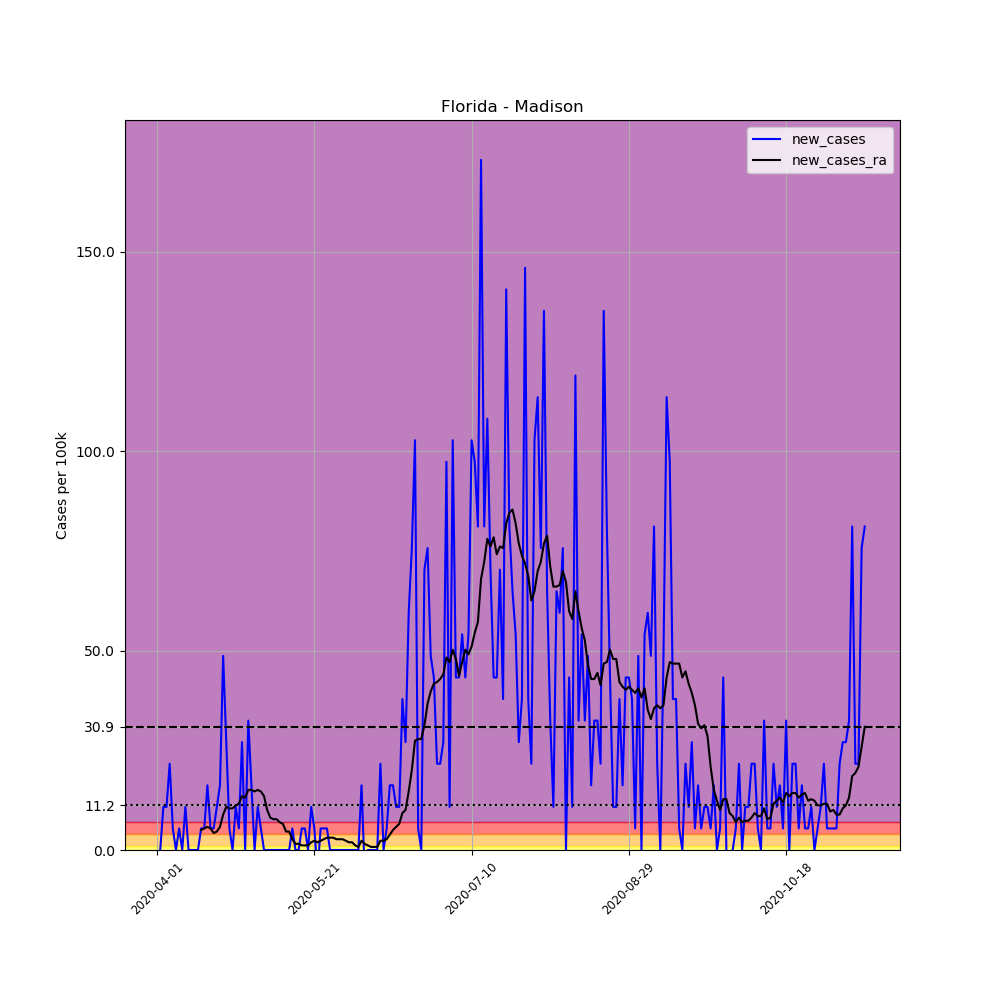

The table this chart was drawn from, first rows:
, date, county, state, fips, cases, deaths, COUNTY, STNAME, CTYNAME, POPESTIMATE2019, per_100k, new_cases, new_cases_ra
504877, 2020-04-01, Madison, Florida, 12079, 2, 0, 79, Florida, Madison, 18493, 10.81, , 
504878, 2020-04-02, Madison, Florida, 12079, 2, 0, 79, Florida, Madison, 18493, 10.81, 0.0, 
504879, 2020-04-03, Madison, Florida, 12079, 4, 0, 79, Florida, Madison, 18493, 21.63, 10.81, 
504880, 2020-04-04, Madison, Florida, 12079, 6, 0, 79, Florida, Madison, 18493, 32.44, 10.81, 
504881, 2020-04-05, Madison, Florida, 12079, 10, 0, 79, Florida, Madison, 18493, 54.07, 21.63, 
504882, 2020-04-06, Madison, Florida, 12079, 11, 0, 79, Florida, Madison, 18493, 59.48, 5.407, 
504883, 2020-04-07, Madison, Florida, 12079, 11, 0, 79, Florida, Madison, 18493, 59.48, 0.0, 
504884, 2020-04-08, Madison, Florida, 12079, 12, 0, 79, Florida, Madison, 18493, 64.89, 5.407, 
504885, 2020-04-09, Madison, Florida, 12079, 12, 0, 79, Florida, Madison, 18493, 64.89, 0.0, 
504886, 2020-04-10, Madison, Florida, 12079, 14, 0, 79, Florida, Madison, 18493, 75.7, 10.81, 
504887, 2020-04-11, Madison, Florida, 12079, 14, 0, 79, Florida, Madison, 18493, 75.7, 0.0, 
504888, 2020-04-12, Madison, Florida, 12079, 14, 0, 79, Florida, Madison, 18493, 75.7, 0.0, 
504889, 2020-04-13, Madison, Florida, 12079, 14, 0, 79, Florida, Madison, 18493, 75.7, 0.0, 
504890, 2020-04-14, Madison, Florida, 12079, 14, 0, 79, Florida, Madison, 18493, 75.7, 0.0, 
504891, 2020-04-15, Madison, Florida, 12079, 15, 0, 79, Florida, Madison, 18493, 81.11, 5.407, 5.021
504892, 2020-04-16, Madison, Florida, 12079, 16, 0, 79, Florida, Madison, 18493, 86.52, 5.407, 5.407
504893, 2020-04-17, Madison, Florida, 12079, 19, 0, 79, Florida, Madison, 18493, 102.7, 16.22, 5.794
504894, 2020-04-18, Madison, Florida, 12079, 20, 0, 79, Florida, Madison, 18493, 108.1, 5.407, 5.407
504895, 2020-04-19, Madison, Florida, 12079, 21, 0, 79, Florida, Madison, 18493, 113.6, 5.407, 4.249
504896, 2020-04-20, Madison, Florida, 12079, 23, 1, 79, Florida, Madison, 18493, 124.4, 10.81, 4.635
504897, 2020-04-21, Madison, Florida, 12079, 26, 2, 79, Florida, Madison, 18493, 140.6, 16.22, 5.794
504898, 2020-04-22, Madison, Florida, 12079, 35, 2, 79, Florida, Madison, 18493, 189.3, 48.67, 8.884
504899, 2020-04-23, Madison, Florida, 12079, 40, 2, 79, Florida, Madison, 18493, 216.3, 27.04, 10.81
504900, 2020-04-24, Madison, Florida, 12079, 41, 2, 79, Florida, Madison, 18493, 221.7, 5.407, 10.43
504901, 2020-04-25, Madison, Florida, 12079, 41, 2, 79, Florida, Madison, 18493, 221.7, 0.0, 10.43
504902, 2020-04-26, Madison, Florida, 12079, 43, 2, 79, Florida, Madison, 18493, 232.5, 10.81, 11.2
504903, 2020-04-27, Madison, Florida, 12079, 44, 2, 79, Florida, Madison, 18493, 237.9, 5.407, 11.59
504904, 2020-04-28, Madison, Florida, 12079, 49, 2, 79, Florida, Madison, 18493, 265, 27.04, 13.52
504905, 2020-04-29, Madison, Florida, 12079, 49, 2, 79, Florida, Madison, 18493, 265, 0.0, 13.13
504906, 2020-04-30, Madison, Florida, 12079, 55, 2, 79, Florida, Madison, 18493, 297.4, 32.44, 15.06
504907, 2020-05-01, Madison, Florida, 12079, 58, 2, 79, Florida, Madison, 18493, 313.6, 16.22, 15.06
504908, 2020-05-02, Madison, Florida, 12079, 58, 2, 79, Florida, Madison, 18493, 313.6, 0.0, 14.68
504909, 2020-05-03, Madison, Florida, 12079, 60, 2, 79, Florida, Madison, 18493, 324.4, 10.81, 15.06
504910, 2020-05-04, Madison, Florida, 12079, 61, 2, 79, Florida, Madison, 18493, 329.9, 5.407, 14.68
504911, 2020-05-05, Madison, Florida, 12079, 61, 3, 79, Florida, Madison, 18493, 329.9, 0.0, 13.52
504912, 2020-05-06, Madison, Florida, 12079, 61, 3, 79, Florida, Madison, 18493, 329.9, 0.0, 10.04
504913, 2020-05-07, Madison, Florida, 12079, 61, 3, 79, Florida, Madison, 18493, 329.9, 0.0, 8.111
504914, 2020-05-08, Madison, Florida, 12079, 61, 3, 79, Florida, Madison, 18493, 329.9, 0.0, 7.725
504915, 2020-05-09, Madison, Florida, 12079, 61, 3, 79, Florida, Madison, 18493, 329.9, 0.0, 7.725
504916, 2020-05-10, Madison, Florida, 12079, 61, 3, 79, Florida, Madison, 18493, 329.9, 0.0, 6.952
504917, 2020-05-11, Madison, Florida, 12079, 61, 3, 79, Florida, Madison, 18493, 329.9, 0.0, 6.566
504918, 2020-05-12, Madison, Florida, 12079, 61, 3, 79, Florida, Madison, 18493, 329.9, 0.0, 4.635
504919, 2020-05-13, Madison, Florida, 12079, 61, 3, 79, Florida, Madison, 18493, 329.9, 0.0, 4.635
504920, 2020-05-14, Madison, Florida, 12079, 62, 3, 79, Florida, Madison, 18493, 335.3, 5.407, 2.704
504921, 2020-05-15, Madison, Florida, 12079, 62, 3, 79, Florida, Madison, 18493, 335.3, 0.0, 1.545
504922, 2020-05-16, Madison, Florida, 12079, 62, 3, 79, Florida, Madison, 18493, 335.3, 0.0, 1.545
504923, 2020-05-17, Madison, Florida, 12079, 63, 3, 79, Florida, Madison, 18493, 340.7, 5.407, 1.159
504924, 2020-05-18, Madison, Florida, 12079, 64, 3, 79, Florida, Madison, 18493, 346.1, 5.407, 1.159
504925, 2020-05-19, Madison, Florida, 12079, 64, 3, 79, Florida, Madison, 18493, 346.1, 0.0, 1.159
504926, 2020-05-20, Madison, Florida, 12079, 66, 3, 79, Florida, Madison, 18493, 356.9, 10.81, 1.931
504927, 2020-05-21, Madison, Florida, 12079, 67, 3, 79, Florida, Madison, 18493, 362.3, 5.407, 2.317
504928, 2020-05-22, Madison, Florida, 12079, 66, 3, 79, Florida, Madison, 18493, 356.9, -5.407, 1.931
504929, 2020-05-23, Madison, Florida, 12079, 67, 3, 79, Florida, Madison, 18493, 362.3, 5.407, 2.317
504930, 2020-05-24, Madison, Florida, 12079, 68, 3, 79, Florida, Madison, 18493, 367.7, 5.407, 2.704
504931, 2020-05-25, Madison, Florida, 12079, 69, 3, 79, Florida, Madison, 18493, 373.1, 5.407, 3.09
504932, 2020-05-26, Madison, Florida, 12079, 69, 3, 79, Florida, Madison, 18493, 373.1, 0.0, 3.09
504933, 2020-05-27, Madison, Florida, 12079, 69, 4, 79, Florida, Madison, 18493, 373.1, 0.0, 3.09
504934, 2020-05-28, Madison, Florida, 12079, 69, 4, 79, Florida, Madison, 18493, 373.1, 0.0, 2.704
504935, 2020-05-29, Madison, Florida, 12079, 69, 4, 79, Florida, Madison, 18493, 373.1, 0.0, 2.704
504936, 2020-05-30, Madison, Florida, 12079, 69, 4, 79, Florida, Madison, 18493, 373.1, 0.0, 2.704
... 166 more rows
